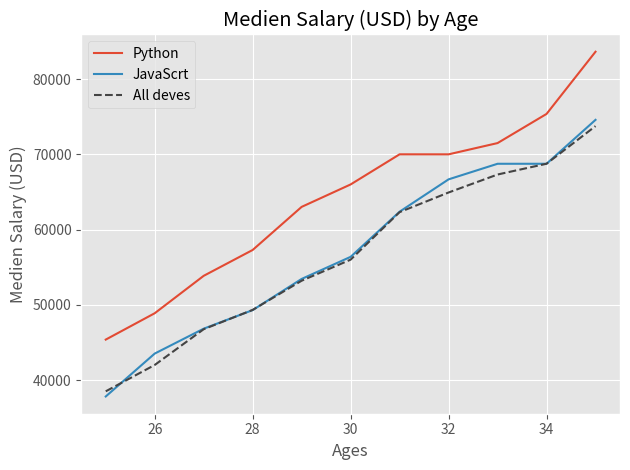

Write Python code to recreate this figure.
from matplotlib import pyplot as plt
plt.style.use('ggplot')
ages_x = [25, 26, 27, 28, 29, 30, 31, 32, 33, 34, 35]

py_dev_y = [45372, 48876, 53850, 57287, 63016,
            65998, 70003, 70000, 71496, 75370, 83640]

plt.plot(ages_x,py_dev_y,label='Python')


js_dev_y = [37810, 43515, 46823, 49293, 53437,
            56373, 62375, 66674, 68745, 68746, 74583]

plt.plot(ages_x,js_dev_y,label='JavaScrt')

dev_y = [38496, 42000, 46752, 49320, 53200,
         56000, 62316, 64928, 67317, 68748, 73752]

plt.plot(ages_x,dev_y,color='#444444',linestyle='--',label='All deves')


plt.xlabel('Ages')
plt.ylabel('Medien Salary (USD)')
plt.title('Medien Salary (USD) by Age')

plt.legend()
#plt.grid(True)
plt.tight_layout()
plt.savefig('matpolitlib_cours')
plt.show()
